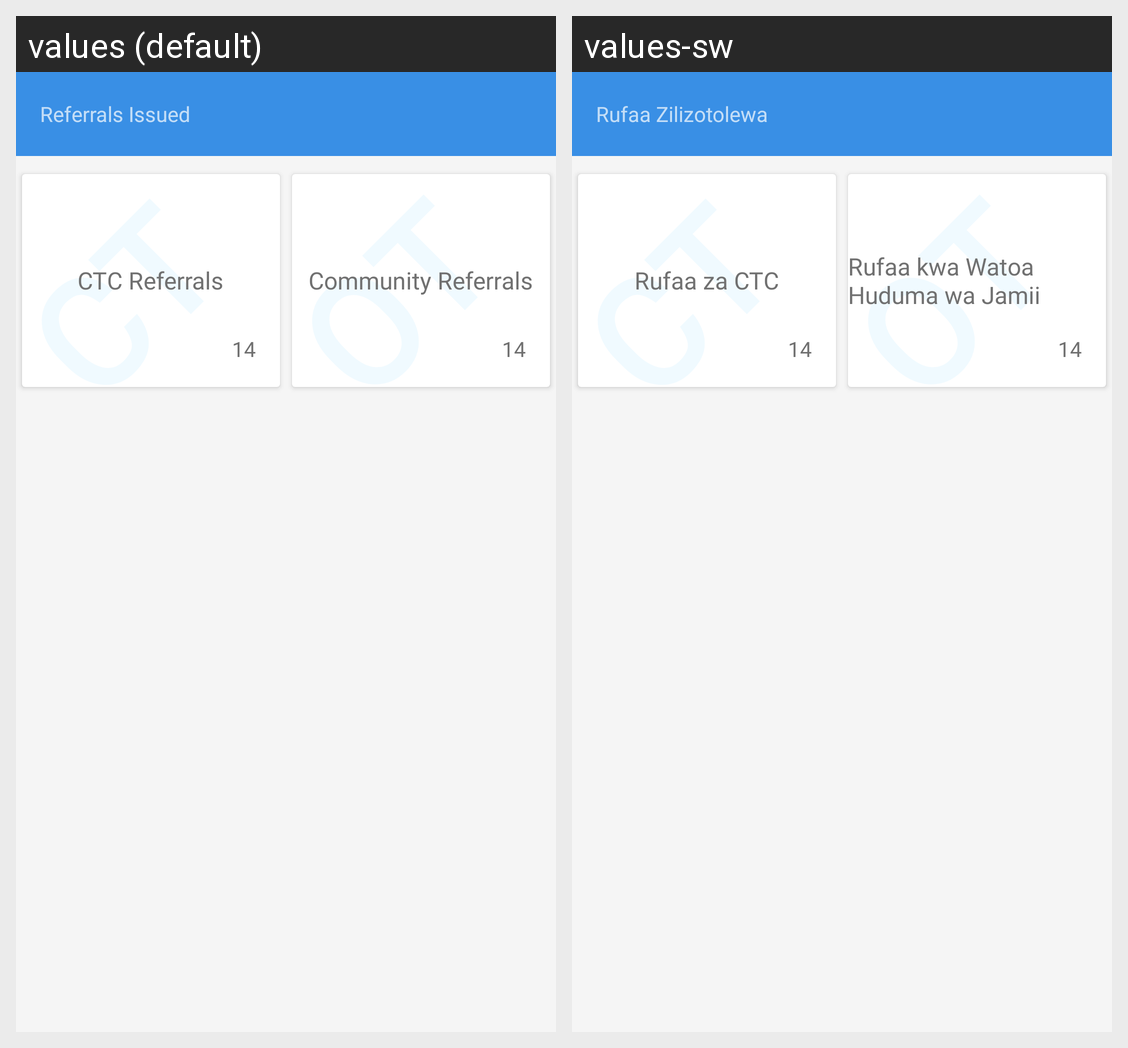

This grid shows one Android layout under two languages. Give, for every string resource on the screen, its name, the default text and each shown locale's text.
Android screen res/layout/activity_issued_referrals.xml rendered under 2 locales, left to right: values (default), values-sw. Device: Nexus 5 (rendered at 1080×1920; each locale shown at half size, 540×960, under a caption strip naming it); theme AppTheme.
Strings drawn on this screen, with the default value and each locale's value (text and hints the layout hard-codes, and strings that could not be matched under every locale, appear in the picture but are not listed):

referrals_issued
  values: Referrals Issued
  values-sw: Rufaa Zilizotolewa

ctc_referrals
  values: CTC Referrals
  values-sw: Rufaa za CTC

community_referrals_label
  values: Community Referrals
  values-sw: Rufaa kwa Watoa Huduma wa Jamii
